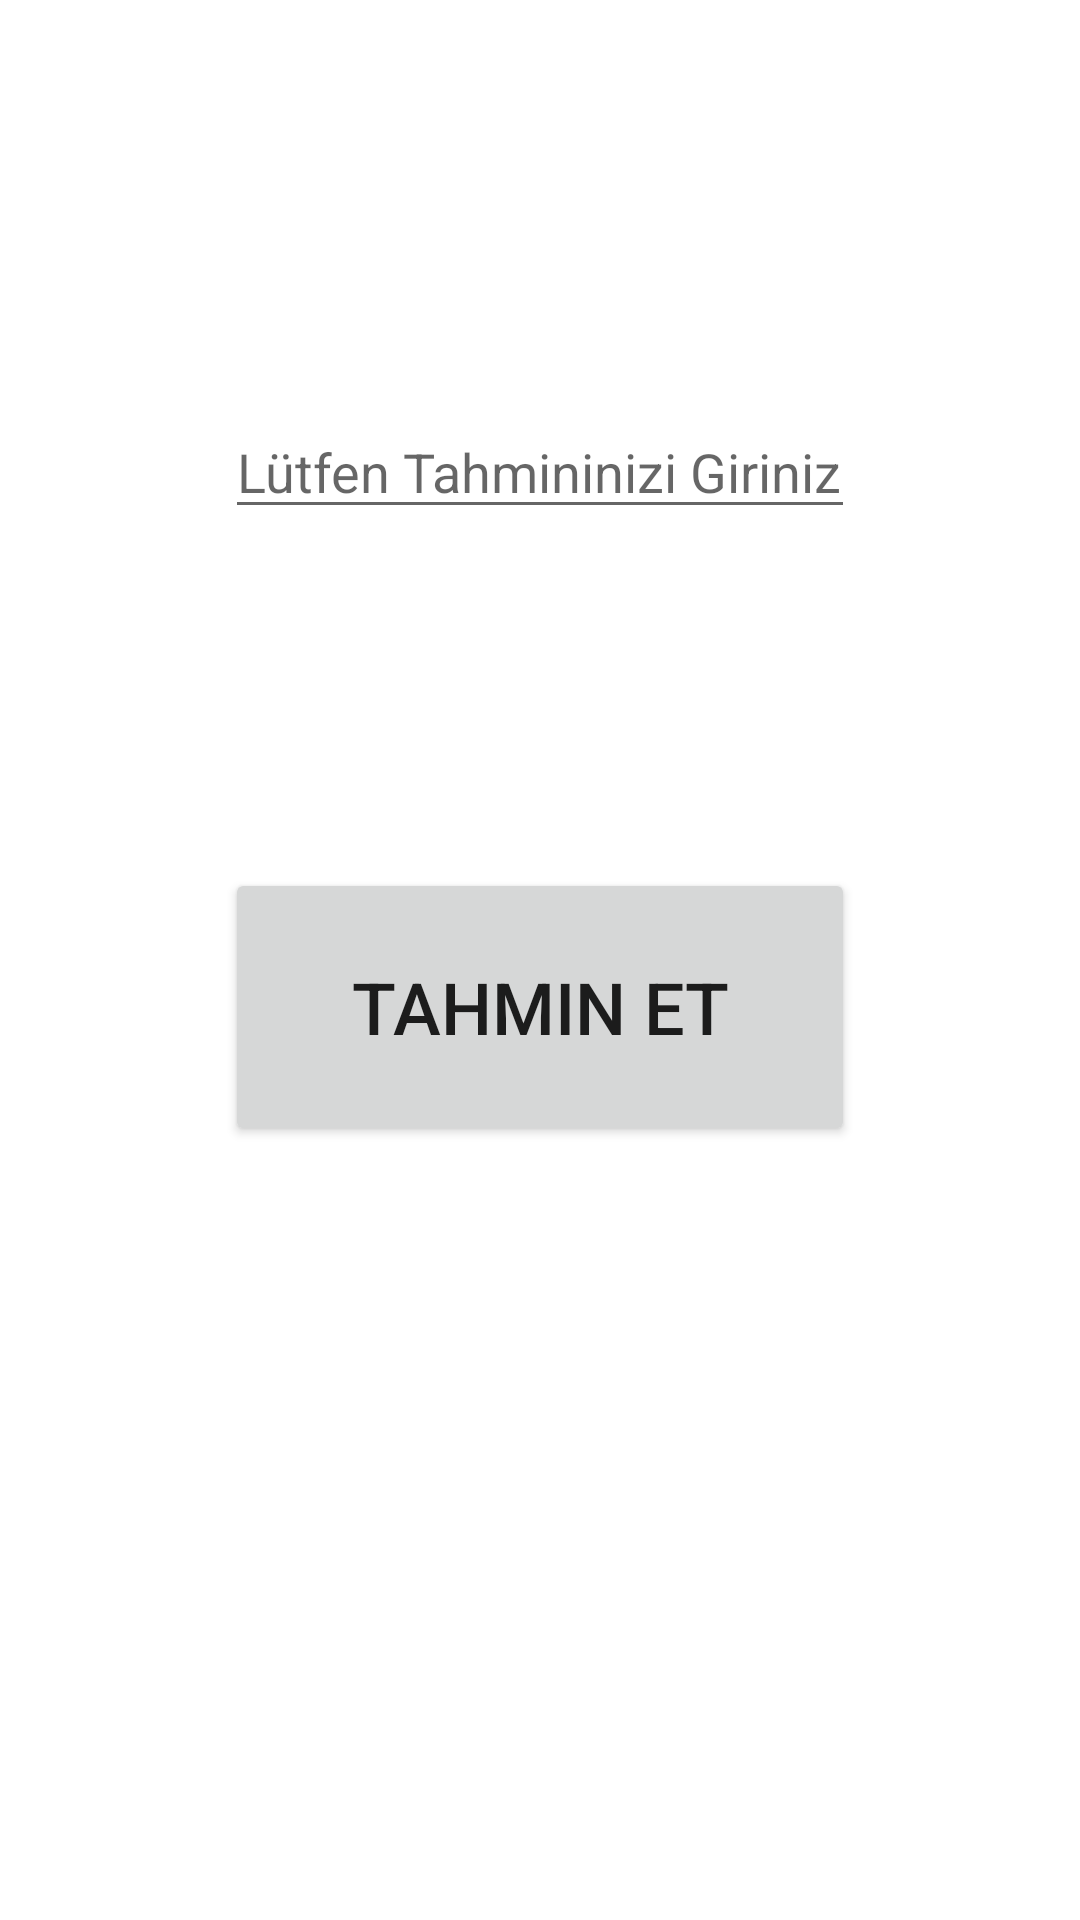

Here is an Android app screen rendered from its layout file. Give the layout XML and the strings, colors and styles it references.
<!-- AndroidManifest.xml: application theme Theme.TahminBulma -->
<!-- res/layout/fragment_second.xml -->
<?xml version="1.0" encoding="utf-8"?>
<androidx.constraintlayout.widget.ConstraintLayout xmlns:android="http://schemas.android.com/apk/res/android"
    xmlns:app="http://schemas.android.com/apk/res-auto"
    xmlns:tools="http://schemas.android.com/tools"
    android:layout_width="match_parent"
    android:layout_height="match_parent"
    tools:context=".SecondFragment">


    <EditText
        android:id="@+id/tahminText"

        android:layout_width="wrap_content"
        android:layout_height="wrap_content"
        android:layout_marginTop="135dp"
        android:layout_marginBottom="113dp"
        android:ems="10"
        android:hint="Lütfen Tahmininizi Giriniz"
        android:inputType="textPersonName"
        app:layout_constraintBottom_toTopOf="@+id/tahminButton"
        app:layout_constraintEnd_toEndOf="parent"
        app:layout_constraintStart_toStartOf="parent"
        app:layout_constraintTop_toTopOf="parent" />

    <Button
        android:id="@+id/tahminButton"
        android:layout_width="210dp"
        android:layout_height="0dp"
        android:layout_marginBottom="258dp"
        android:text="Tahmin Et"
        android:textAlignment="center"
        android:textSize="24sp"
        app:layout_constraintBottom_toBottomOf="parent"
        app:layout_constraintEnd_toEndOf="parent"
        app:layout_constraintStart_toStartOf="parent"
        app:layout_constraintTop_toBottomOf="@+id/tahminText" />
</androidx.constraintlayout.widget.ConstraintLayout>
<!-- resources referenced by this layout -->
<resources>
  <style name="Theme.TahminBulma" parent="Theme.MaterialComponents.DayNight.DarkActionBar">
          
          <item name="colorPrimary">@color/purple_500</item>
          <item name="colorPrimaryVariant">@color/purple_700</item>
          <item name="colorOnPrimary">@color/white</item>
          
          <item name="colorSecondary">@color/teal_200</item>
          <item name="colorSecondaryVariant">@color/teal_700</item>
          <item name="colorOnSecondary">@color/black</item>
          
          <item name="android:statusBarColor" tools:targetApi="l">?attr/colorPrimaryVariant</item>
          
      </style>
  <!-- not gathered from this repository: default colours our renderer supplied (Android Studio template values) -->
  <color name="purple_500">#FF6200EE</color>
  <color name="purple_700">#FF3700B3</color>
  <color name="teal_200">#FF03DAC5</color>
  <color name="teal_700">#FF018786</color>
  <color name="black">#FF000000</color>
  <color name="white">#FFFFFFFF</color>
</resources>
